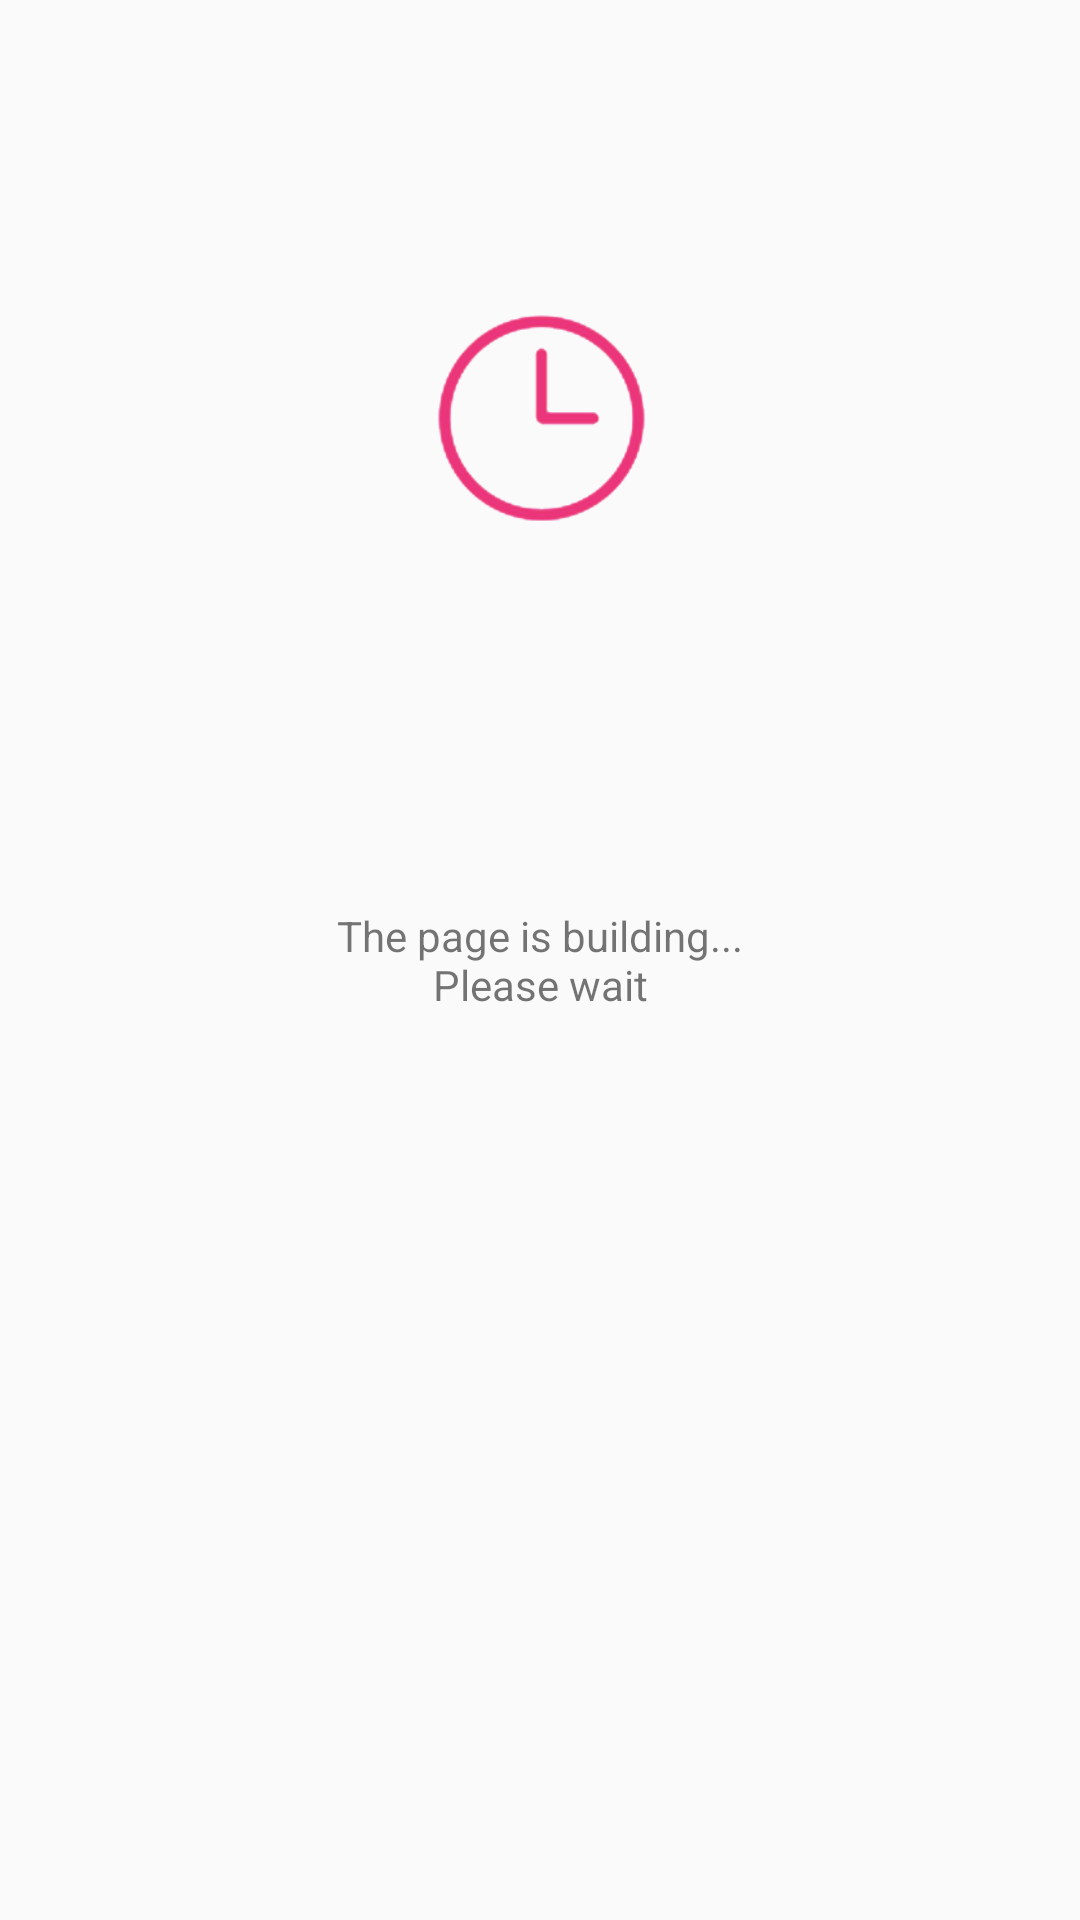

Reconstruct the res/layout file that produces this screen, plus the resources it refers to.
<!-- AndroidManifest.xml: application theme BaseTheme -->
<!-- res/layout/fragment_empty.xml -->
<?xml version="1.0" encoding="utf-8"?>
<RelativeLayout
    xmlns:android="http://schemas.android.com/apk/res/android" android:layout_width="match_parent"
    android:layout_height="match_parent">

    <ImageView
        android:layout_width="80dp"
        android:layout_height="80dp"
        android:scaleType="centerInside"
        android:src="@drawable/page_empty"
        android:layout_centerHorizontal="true"
        android:layout_marginTop="100dp"/>

    <TextView
        android:layout_width="match_parent"
        android:layout_height="wrap_content"
        android:layout_centerInParent="true"
        android:text="@string/page_emtpy_str"
        android:gravity="center"/>

</RelativeLayout>
<!-- resources referenced by this layout -->
<resources>
  <!-- drawable page_empty: png bitmap (drawable-xhdpi, 17297 bytes) -->
  <string name="page_emtpy_str">The page is building...\nPlease wait</string>
  <style name="BaseTheme" parent="Theme.AppCompat.Light.NoActionBar">
          <item name="colorPrimaryDark">@color/colorPrimaryDark</item>
          <item name="colorPrimary">@color/colorPrimary</item>
          <item name="colorAccent">@color/color_redbook_pink</item>
          <item name="drawerArrowStyle">@style/CenterToolbarStyle</item>
      </style>
  <color name="colorPrimaryDark">#cccccc</color>
  <color name="colorPrimary">@android:color/white</color>
  <color name="color_redbook_pink">#f15467</color>
  <style name="CenterToolbarStyle" parent="Widget.AppCompat.DrawerArrowToggle">
          <item name="spinBars">false</item>
          <item name="color">#dddddd</item>
      </style>
</resources>
